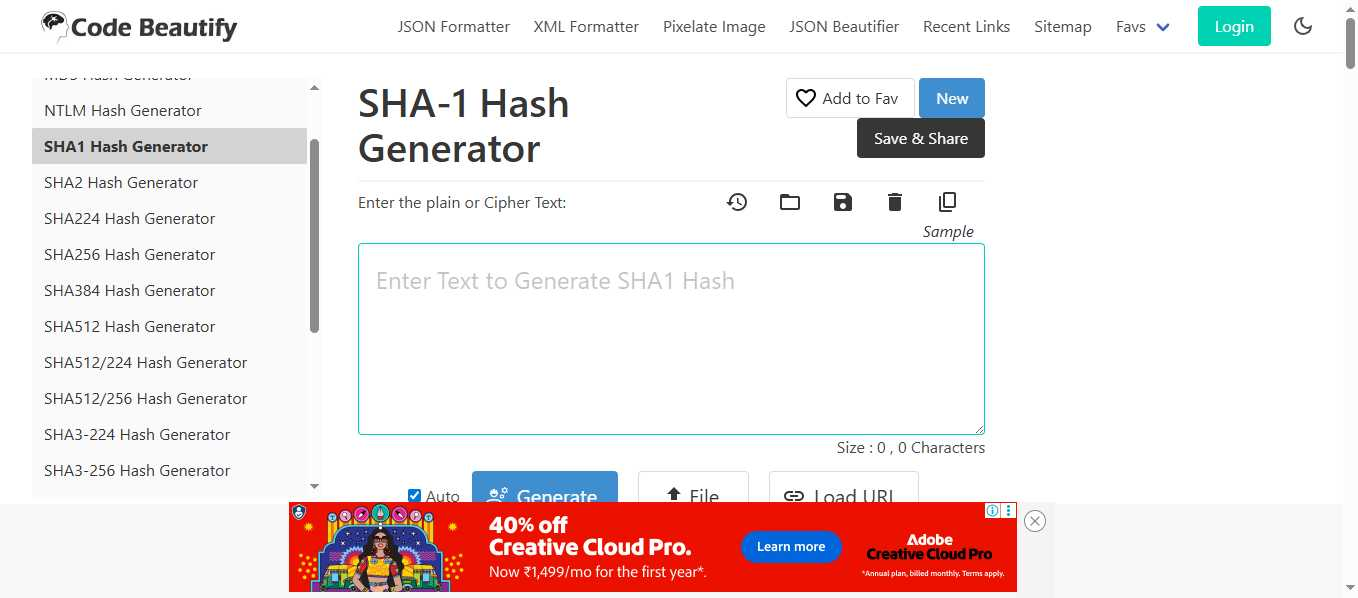
Task: The bot logs into the system, navigates through the dashboard to access the Work Items queue, and identifies tasks of type WI5. For each WI5 item, the automation extracts client-specific data (Client ID and Client Country), generates a SHA1 hash value using an external web tool, and updates the work item status to “Completed” with the generated hash as a comment.
Workflow: SHA1_Open

Step 1: Use Browser Edge: SHA-1 Hash Generator Online Tool in window 'SHA-1 Hash Generator Online Tool' (msedge.exe)

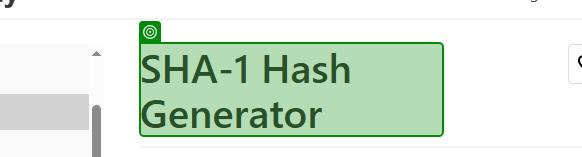
Step 2: check the heading in window 'SHA-1 Hash Generator Online Tool' (msedge.exe)
